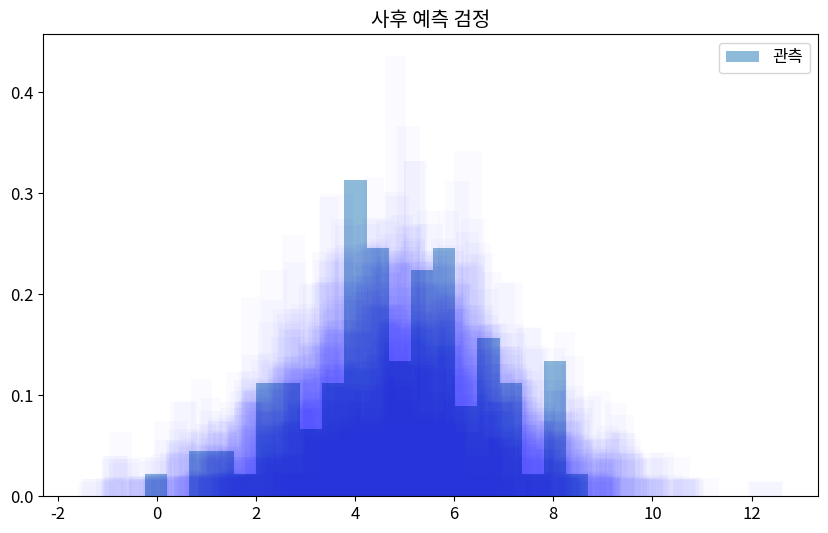

Recreate this plot in Python.
import numpy as np
import pandas as pd
import matplotlib.pyplot as plt
import seaborn as sns
from scipy import stats
import warnings
warnings.filterwarnings('ignore')

plt.rcParams['figure.figsize'] = (10, 6)
plt.rcParams['font.size'] = 12
np.random.seed(42)

import numpy as np, matplotlib.pyplot as plt
np.random.seed(42)
data = np.random.normal(5, 2, 100)
# 사후 예측 시뮬레이션 (정규-정규)
n_post = 1000
mu_post = data.mean()
sigma_post = 2 / np.sqrt(len(data))
y_rep = np.array([np.random.normal(np.random.normal(mu_post, sigma_post), 2, len(data)) for _ in range(n_post)])

plt.figure(figsize=(10, 6))
plt.hist(data, bins=20, density=True, alpha=0.5, label='관측')
for i in range(50):
    plt.hist(y_rep[i], bins=20, density=True, alpha=0.02, color='blue')
plt.title('사후 예측 검정')
plt.legend()
plt.show()

# 사후 예측 검정과 모형 진단 구현
import numpy as np
np.random.seed(42)
# TODO: 핵심 알고리즘 구현


# 사후 예측 검정과 모형 진단 벤치마크
# TODO: 체계적 비교 실험 설계


# 사후 예측 검정과 모형 진단 실전 적용
# TODO: 실전 문제 적용 및 해석
